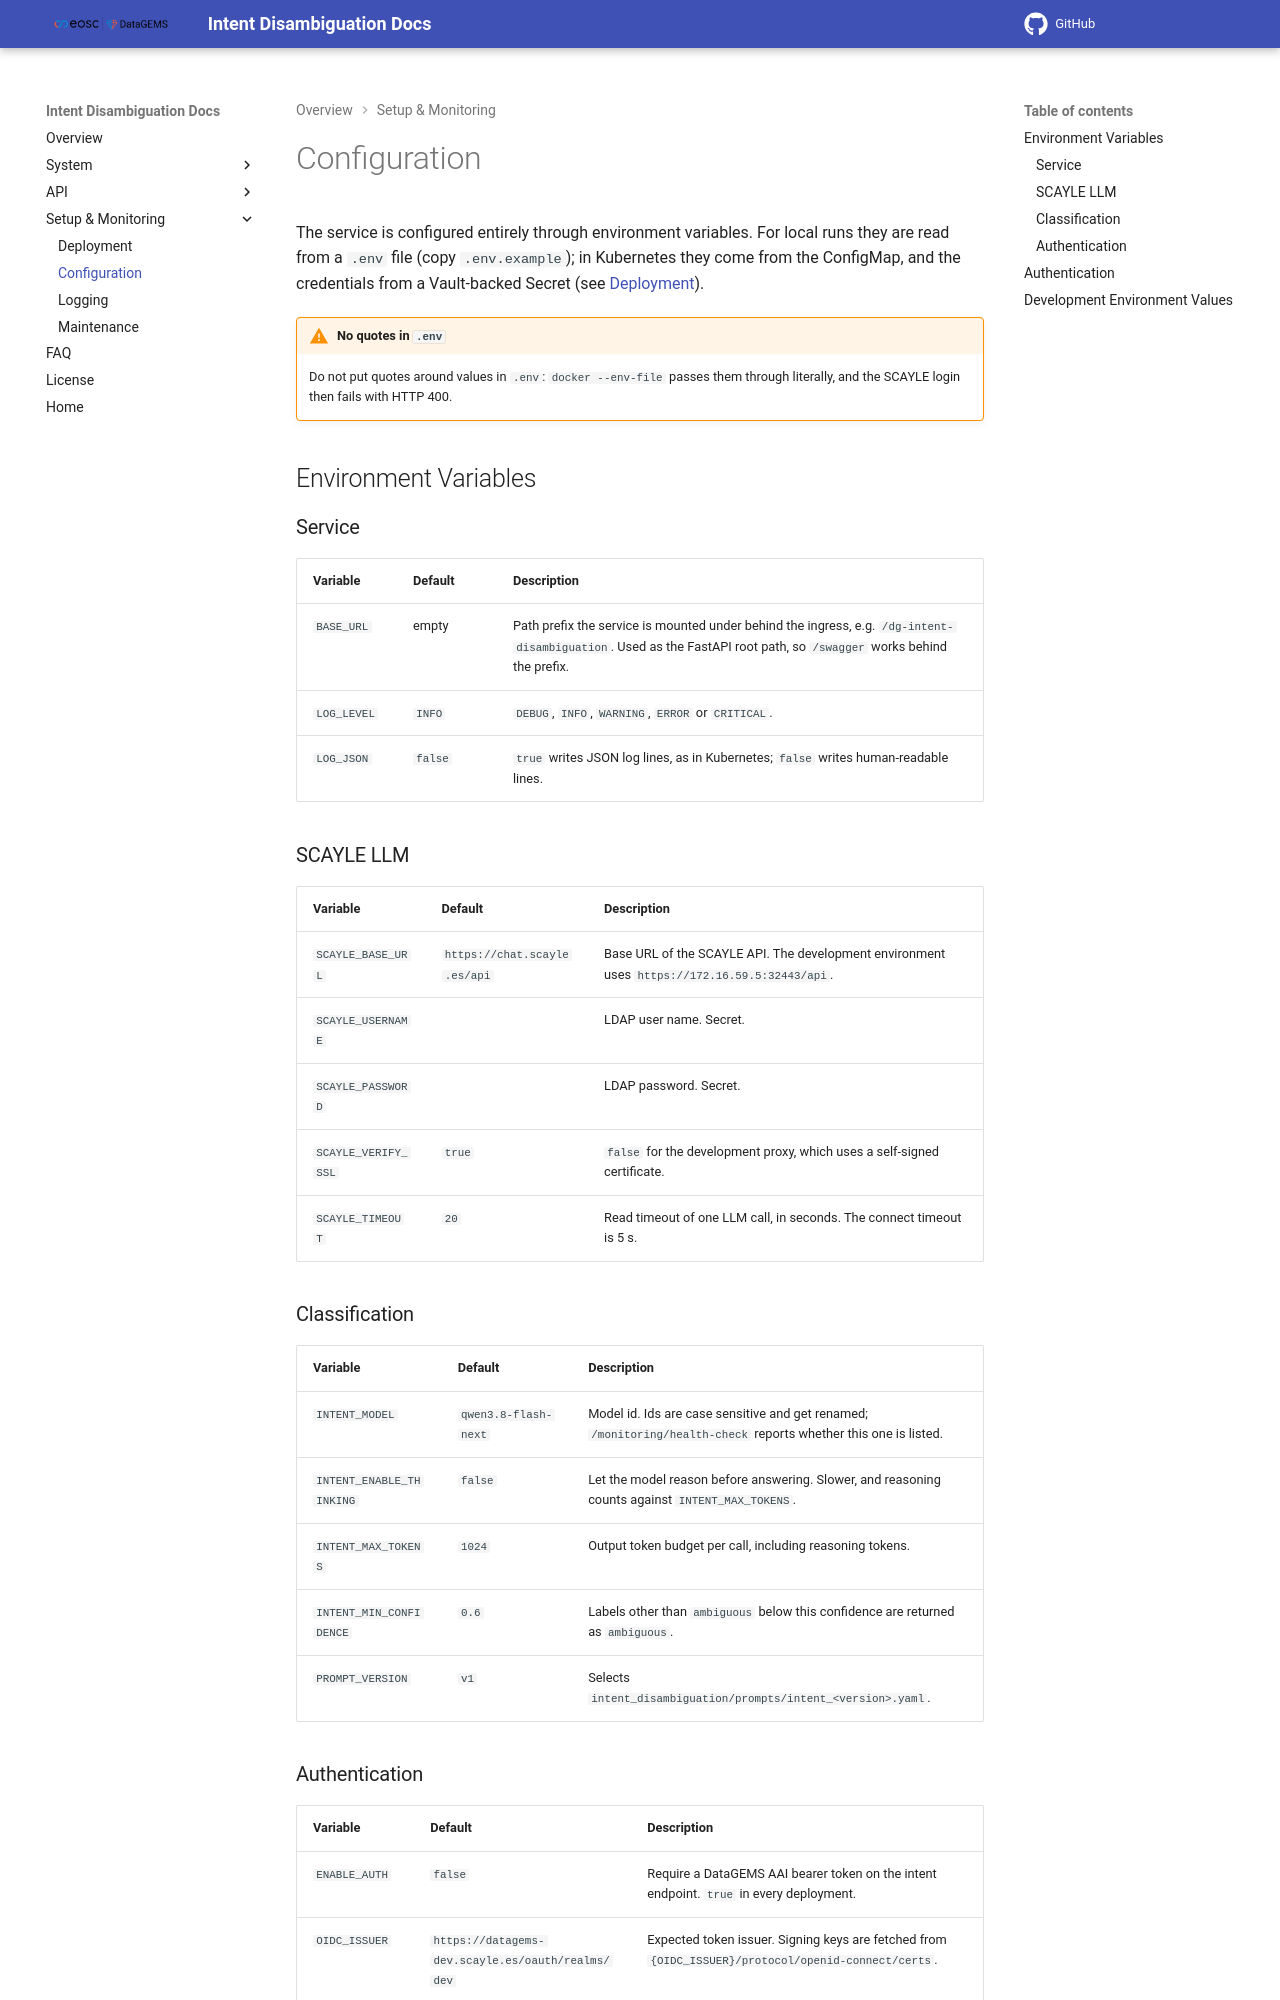

repository: datagems-eosc/dg-intent-disambiguation · page: v0.0.1/configuration/index.html · generator: mkdocs

# Configuration

The service is configured entirely through environment variables. For local runs they are
read from a `.env` file (copy `.env.example`); in Kubernetes they come from the
ConfigMap, and the credentials from a Vault-backed Secret (see
[Deployment](deployment.md#kubernetes)).

!!! warning "No quotes in `.env`"

    Do not put quotes around values in `.env`: `docker --env-file` passes them through
    literally, and the SCAYLE login then fails with HTTP 400.

## Environment Variables

### Service

| Variable | Default | Description |
|---|---|---|
| `BASE_URL` | empty | Path prefix the service is mounted under behind the ingress, e.g. `/dg-intent-disambiguation`. Used as the FastAPI root path, so `/swagger` works behind the prefix. |
| `LOG_LEVEL` | `INFO` | `DEBUG`, `INFO`, `WARNING`, `ERROR` or `CRITICAL`. |
| `LOG_JSON` | `false` | `true` writes JSON log lines, as in Kubernetes; `false` writes human-readable lines. |

### SCAYLE LLM

| Variable | Default | Description |
|---|---|---|
| `SCAYLE_BASE_URL` | `https://chat.scayle.es/api` | Base URL of the SCAYLE API. The development environment uses `https://172.16.59.5:32443/api`. |
| `SCAYLE_USERNAME` | | LDAP user name. Secret. |
| `SCAYLE_PASSWORD` | | LDAP password. Secret. |
| `SCAYLE_VERIFY_SSL` | `true` | `false` for the development proxy, which uses a self-signed certificate. |
| `SCAYLE_TIMEOUT` | `20` | Read timeout of one LLM call, in seconds. The connect timeout is 5 s. |

### Classification

| Variable | Default | Description |
|---|---|---|
| `INTENT_MODEL` | `qwen3.8-flash-next` | Model id. Ids are case sensitive and get renamed; `/monitoring/health-check` reports whether this one is listed. |
| `INTENT_ENABLE_THINKING` | `false` | Let the model reason before answering. Slower, and reasoning counts against `INTENT_MAX_TOKENS`. |
| `INTENT_MAX_TOKENS` | `1024` | Output token budget per call, including reasoning tokens. |
| `INTENT_MIN_CONFIDENCE` | `0.6` | Labels other than `ambiguous` below this confidence are returned as `ambiguous`. |
| `PROMPT_VERSION` | `v2` | Selects `intent_disambiguation/prompts/intent_<version>.yaml`. |
